Run: headless pygame with SDL's dummy video driver; simulated clock (each Clock.tick advances the game by its frame time, no real sleeping); random seed 0; keys injected as events and as key.get_pressed() state; no mouse input.
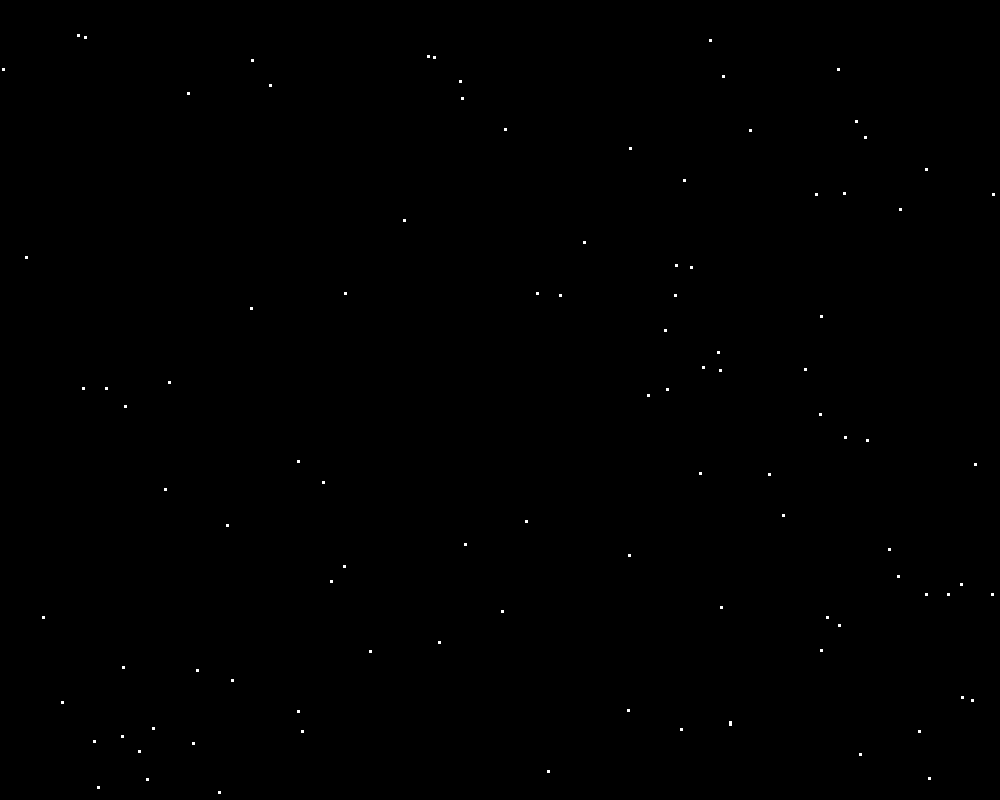
Frame 1 of 4 · flips 1–60 · no input
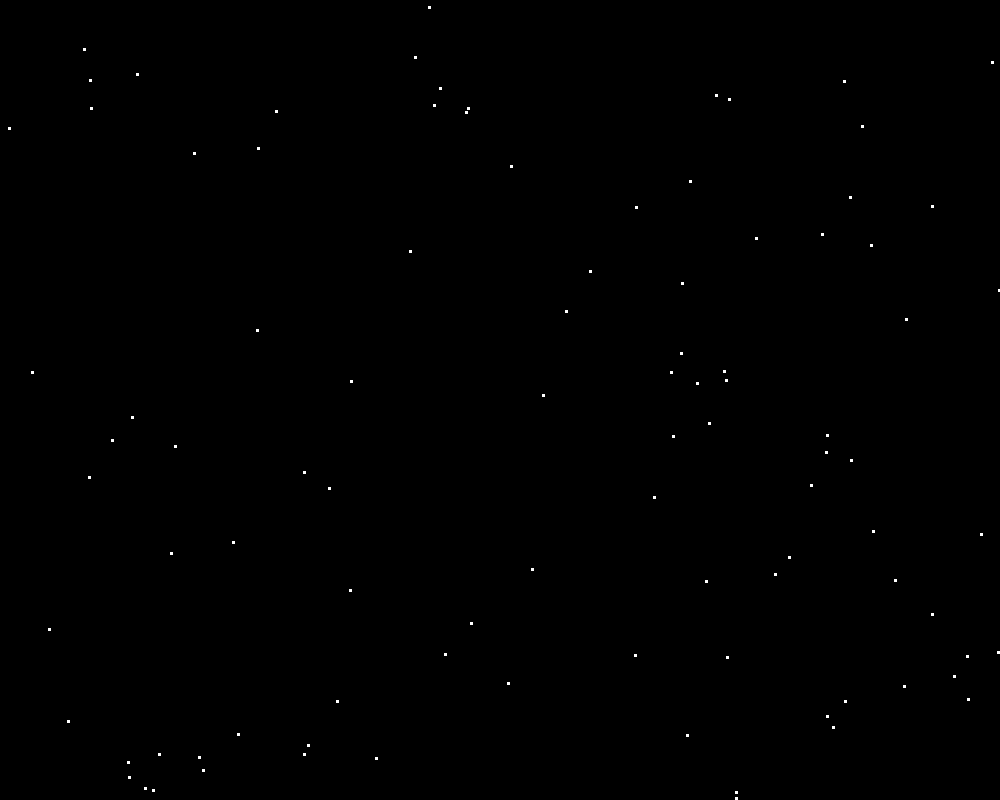
Frame 2 of 4 · flips 61–180 · tapped SPACE, RETURN · held RIGHT (→), D
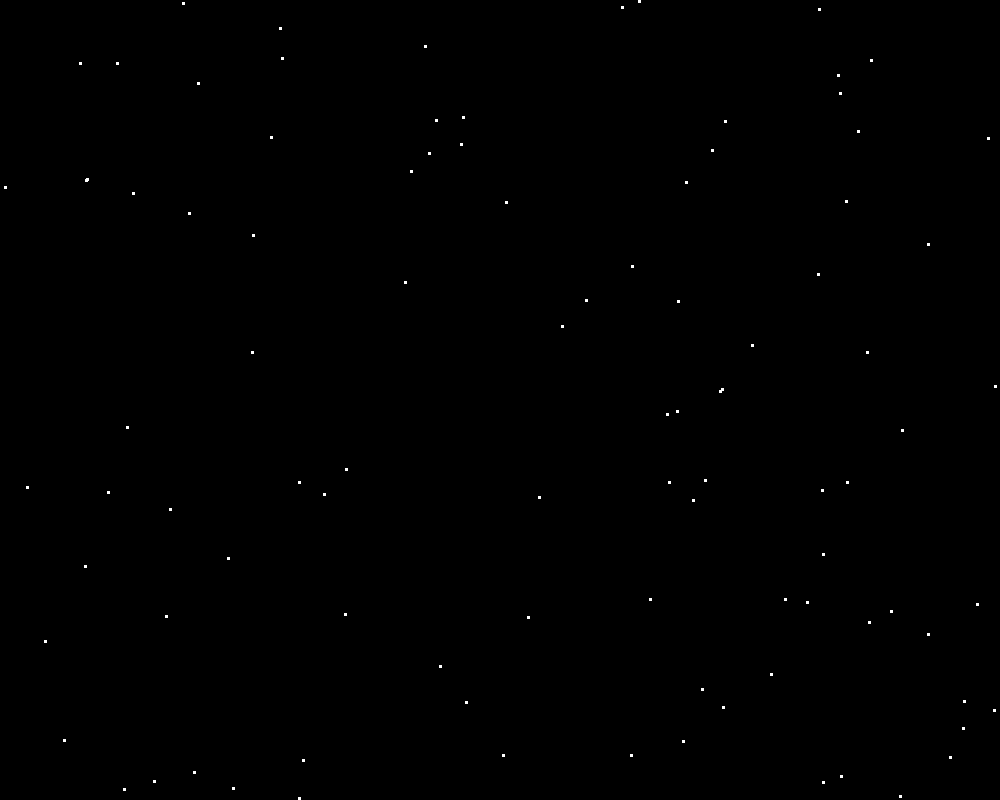
Frame 3 of 4 · flips 181–300 · held DOWN (↓), S
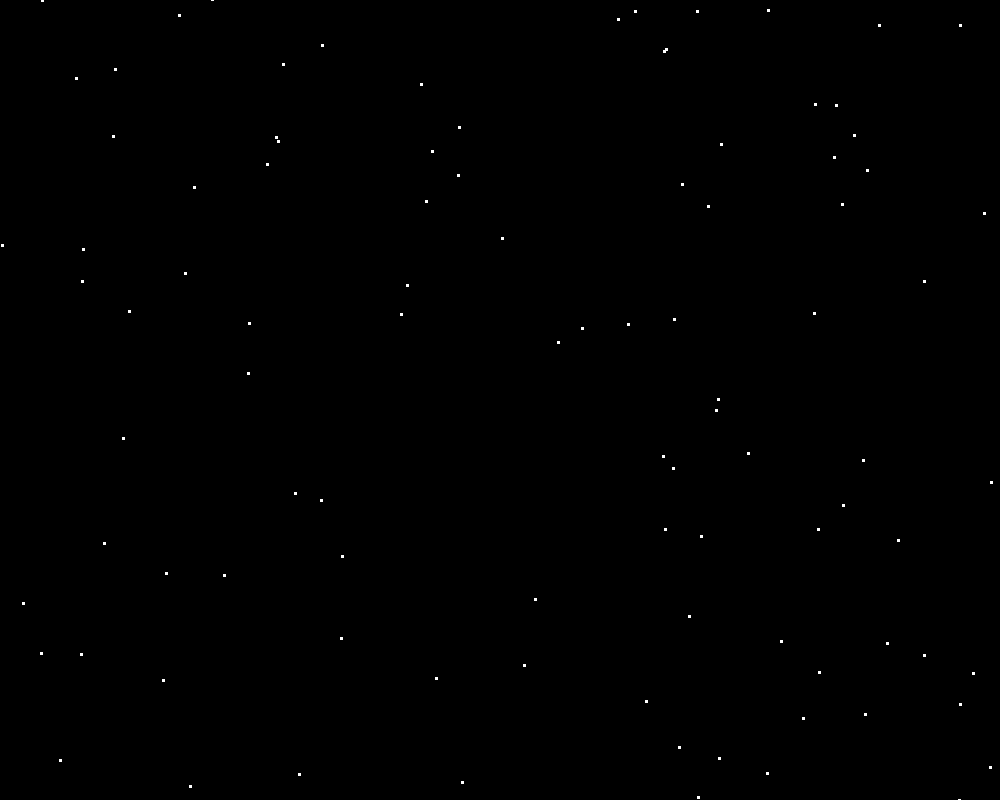
Frame 4 of 4 · flips 301–420 · held LEFT (←), A, UP (↑), W

The pygame program that drew these frames:

import pygame
import random
pygame.init()

#colours
BLACK = (0, 0, 0)
WHITE = (255, 255, 255)
GREEN = (0, 255, 0)
RED = (255, 0, 0)
BLUE = (0, 0, 255)

#default    
size = (1000,800)
screen = pygame.display.set_mode(size)
pygame.display.set_caption("Snow")
done = False
clock = pygame.time.Clock()
pygame.key.set_repeat(50,50)

sway = 0.05
col = 4
rows = 100
arr = [[0 for i in range(col)]for j in range(rows)]
for row in range(rows):  
        arr[row][0] = random.randint(0,size[0]-3) # x-coord
        arr[row][1] = random.randint(0,size[1]-3) # y-coord
        arr[row][2] = arr[row][0] # x-coord constant for swaying
        arr[row][3] = round(random.random(),2) # fall speed

while not done:
    for event in pygame.event.get():
        if event.type == pygame.QUIT:
            done = True

    #game logic
    for j in range(rows):
        #gravity
        arr[j][1] += arr[j][3]
        #sway
        arr[j][0] += sway
        #LEFT RIGHT SWAY--------------
        k = arr[j][2]
        if arr[j][0] >= (k+10) or arr[j][0] <= (k-10):
            sway *= -1
        #snow generation on top
        if arr[j][1] >= (size[1]+3):
            arr[j][0] = random.randint(0,size[0]-3)
            arr[j][3] = round(random.random(),2)
            arr[j][2] = arr[j][0]
            arr[j][1] = -5              

    screen.fill(BLACK)
    #drawing
    for flake in range(rows):
        pygame.draw.rect(screen,WHITE,[arr[flake][0],arr[flake][1],3,3])
    pygame.display.flip()
    clock.tick(120)
pygame.quit()
